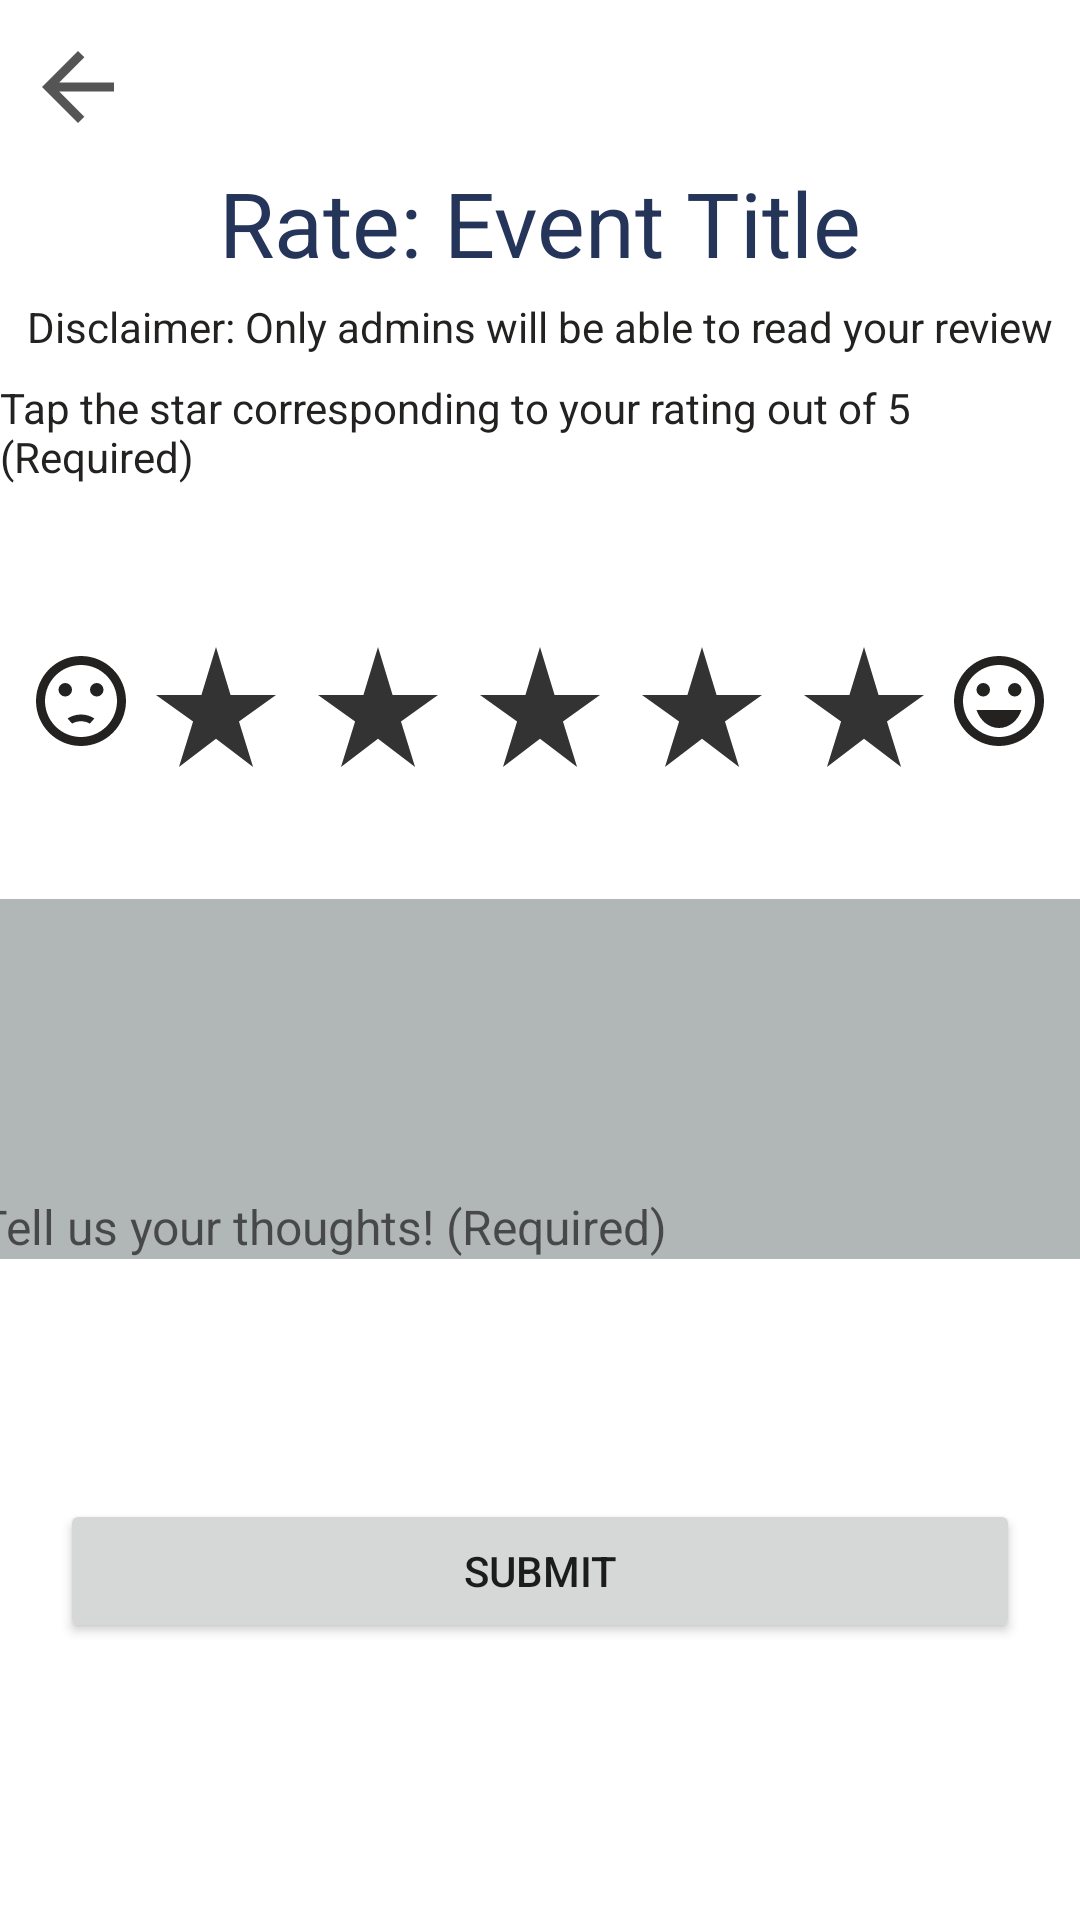

Android layout source for this screen:
<!-- AndroidManifest.xml: application theme Theme.B07Project -->
<!-- res/layout/fragment_rate_event.xml -->
<?xml version="1.0" encoding="utf-8"?>
<androidx.constraintlayout.widget.ConstraintLayout xmlns:android="http://schemas.android.com/apk/res/android"
    xmlns:app="http://schemas.android.com/apk/res-auto"
    xmlns:tools="http://schemas.android.com/tools"
    android:layout_width="match_parent"
    android:layout_height="match_parent"
    android:background="@color/white">

    <EditText
        android:id="@+id/rateEventFeedback"
        android:layout_width="375dp"
        android:layout_height="120dp"
        android:layout_marginStart="16dp"
        android:layout_marginTop="30dp"
        android:layout_marginEnd="16dp"
        android:ems="10"
        android:gravity="bottom|start"
        android:hint="Tell us your thoughts! (Required)"
        android:background="@color/gray"
        android:importantForAutofill="no"
        android:inputType="textMultiLine"
        android:maxLines="8"
        android:scrollbars="vertical"
        android:textSize="16sp"
        app:layout_constraintEnd_toEndOf="parent"
        app:layout_constraintStart_toStartOf="parent"
        app:layout_constraintTop_toBottomOf="@+id/starRateLinearLayout" />

    <TextView
        android:id="@+id/rateEventTitle"
        android:layout_width="wrap_content"
        android:layout_height="wrap_content"
        android:layout_marginTop="54dp"
        android:text="Rate: Event Title"
        android:textSize="30dp"
        android:textColor="@color/uoftBlue"
        app:layout_constraintEnd_toEndOf="parent"
        app:layout_constraintStart_toStartOf="parent"
        app:layout_constraintTop_toTopOf="parent" />

    <TextView
        android:id="@+id/rateEventDisclaimer"
        android:layout_width="wrap_content"
        android:layout_height="wrap_content"
        android:layout_marginTop="5dp"
        android:text="Disclaimer: Only admins will be able to read your review"
        android:textColor="@color/darkbg"
        app:layout_constraintEnd_toEndOf="parent"
        app:layout_constraintStart_toStartOf="parent"
        app:layout_constraintTop_toBottomOf="@+id/rateEventTitle" />

    <LinearLayout
        android:id="@+id/starRateLinearLayout"
        android:layout_width="wrap_content"
        android:layout_height="wrap_content"
        android:layout_marginTop="40dp"
        android:orientation="horizontal"
        app:layout_constraintEnd_toEndOf="parent"
        app:layout_constraintStart_toStartOf="parent"
        app:layout_constraintTop_toBottomOf="@+id/rateInfo">

        <ImageButton
            android:id="@+id/star1"
            android:layout_width="54dp"
            android:layout_height="wrap_content"
            android:layout_weight="1"
            android:backgroundTint="@color/white"
            android:contentDescription="1 Star"
            android:src="@drawable/baseline_star_rate_48" />

        <ImageButton
            android:id="@+id/star2"
            android:layout_width="54dp"
            android:layout_height="wrap_content"
            android:layout_weight="1"
            android:backgroundTint="@color/white"
            android:contentDescription="2 Stars"
            android:src="@drawable/baseline_star_rate_48" />

        <ImageButton
            android:id="@+id/star3"
            android:layout_width="54dp"
            android:layout_height="wrap_content"
            android:layout_weight="1"
            android:backgroundTint="@color/white"
            android:contentDescription="3 Stars"
            android:src="@drawable/baseline_star_rate_48" />

        <ImageButton
            android:id="@+id/star4"
            android:layout_width="54dp"
            android:layout_height="wrap_content"
            android:layout_weight="1"
            android:backgroundTint="@color/white"
            android:contentDescription="4 Stars"
            android:src="@drawable/baseline_star_rate_48" />

        <ImageButton
            android:id="@+id/star5"
            android:layout_width="54dp"
            android:layout_height="wrap_content"
            android:layout_weight="1"
            android:backgroundTint="@color/white"
            android:contentDescription="5 Stars"
            android:src="@drawable/baseline_star_rate_48" />
    </LinearLayout>

    <TextView
        android:id="@+id/rateInfo"
        android:layout_width="wrap_content"
        android:layout_height="wrap_content"
        android:layout_marginTop="8dp"
        android:text="Tap the star corresponding to your rating out of 5 (Required)"
        android:textColor="@color/darkbg"
        app:layout_constraintEnd_toEndOf="parent"
        app:layout_constraintHorizontal_bias="0.485"
        app:layout_constraintStart_toStartOf="parent"
        app:layout_constraintTop_toBottomOf="@+id/rateEventDisclaimer" />

    <Button
        android:id="@+id/rateSubmit"
        android:layout_width="320dp"
        android:layout_height="wrap_content"
        android:layout_marginTop="80dp"
        android:text="Submit"
        app:layout_constraintEnd_toEndOf="parent"
        app:layout_constraintStart_toStartOf="parent"
        app:layout_constraintTop_toBottomOf="@+id/rateEventFeedback" />

    <ImageButton
        android:id="@+id/rateBack"
        android:layout_width="48dp"
        android:layout_height="48dp"
        android:layout_marginStart="2dp"
        android:layout_marginTop="5dp"
        android:backgroundTint="#FFFFFF"
        android:contentDescription="Back"
        android:src="@drawable/baseline_arrow_back_36"
        app:layout_constraintStart_toStartOf="parent"
        app:layout_constraintTop_toTopOf="parent" />

    <ImageView
        android:id="@+id/rateHappy"
        android:layout_width="36dp"
        android:layout_height="36dp"
        android:layout_marginTop="54dp"
        app:layout_constraintStart_toEndOf="@+id/starRateLinearLayout"
        app:layout_constraintTop_toBottomOf="@+id/rateInfo"
        app:srcCompat="@drawable/veryhappy" />

    <ImageView
        android:id="@+id/rateSad"
        android:layout_width="36dp"
        android:layout_height="36dp"
        android:layout_marginTop="54dp"
        app:layout_constraintEnd_toStartOf="@+id/starRateLinearLayout"
        app:layout_constraintTop_toBottomOf="@+id/rateInfo"
        app:srcCompat="@drawable/bigsad" />
</androidx.constraintlayout.widget.ConstraintLayout>
<!-- resources referenced by this layout -->
<resources>
  <color name="darkbg">#232221</color>
  <color name="gray">#B1B6B6</color>
  <color name="uoftBlue">#25355A</color>
  <color name="white">#FFFFFFFF</color>
  <!-- drawable baseline_arrow_back_36 (drawable) -->
  <vector android:autoMirrored="true" android:height="36dp"
      android:tint="#555555" android:viewportHeight="24"
      android:viewportWidth="24" android:width="36dp" xmlns:android="http://schemas.android.com/apk/res/android">
      <path android:fillColor="@android:color/white" android:pathData="M20,11H7.83l5.59,-5.59L12,4l-8,8 8,8 1.41,-1.41L7.83,13H20v-2z"/>
  </vector>
  <!-- drawable baseline_star_rate_48 (drawable) -->
  <vector android:height="48dp" android:tint="#333333"
      android:viewportHeight="24" android:viewportWidth="24"
      android:width="48dp" xmlns:android="http://schemas.android.com/apk/res/android">
      <path android:fillColor="@android:color/white" android:pathData="M14.43,10l-2.43,-8l-2.43,8l-7.57,0l6.18,4.41l-2.35,7.59l6.17,-4.69l6.18,4.69l-2.35,-7.59l6.17,-4.41z"/>
  </vector>
  <!-- drawable bigsad (drawable) -->
  <?xml version="1.0" encoding="utf-8"?>
      <vector xmlns:android="http://schemas.android.com/apk/res/android"
          android:width="24dp"
          android:height="24dp"
          android:viewportWidth="24"
          android:viewportHeight="24"
          android:tint="@color/darkbg">
          <path
              android:fillColor="@android:color/white"
              android:pathData="M15.5,9.5m-1.5,0a1.5,1.5 0,1 1,3 0a1.5,1.5 0,1 1,-3 0"/>
          <path
              android:fillColor="@android:color/white"
              android:pathData="M8.5,9.5m-1.5,0a1.5,1.5 0,1 1,3 0a1.5,1.5 0,1 1,-3 0"/>
          <path
              android:fillColor="@android:color/white"
              android:pathData="M11.99,2C6.47,2 2,6.48 2,12s4.47,10 9.99,10C17.52,22 22,17.52 22,12S17.52,2 11.99,2zM12,20c-4.42,0 -8,-3.58 -8,-8s3.58,-8 8,-8 8,3.58 8,8 -3.58,8 -8,8zM12,16.5c0.73,0 1.39,0.19 1.97,0.53 0.12,-0.14 0.86,-0.98 1.01,-1.14 -0.85,-0.56 -1.87,-0.89 -2.98,-0.89 -1.11,0 -2.13,0.33 -2.99,0.88 0.97,1.09 0.01,0.02 1.01,1.14 0.59,-0.33 1.25,-0.52 1.98,-0.52z"/>
      </vector>
  <!-- drawable veryhappy (drawable) -->
  <?xml version="1.0" encoding="utf-8"?>
  <vector xmlns:android="http://schemas.android.com/apk/res/android"
      android:width="24dp"
      android:height="24dp"
      android:viewportWidth="24"
      android:viewportHeight="24"
      android:tint="@color/darkbg">
      <path
          android:fillColor="@android:color/white"
          android:pathData="M15.5,9.5m-1.5,0a1.5,1.5 0,1 1,3 0a1.5,1.5 0,1 1,-3 0"/>
      <path
          android:fillColor="@android:color/white"
          android:pathData="M8.5,9.5m-1.5,0a1.5,1.5 0,1 1,3 0a1.5,1.5 0,1 1,-3 0"/>
      <path
          android:fillColor="@android:color/white"
          android:pathData="M11.99,2C6.47,2 2,6.48 2,12s4.47,10 9.99,10C17.52,22 22,17.52 22,12S17.52,2 11.99,2zM12,20c-4.42,0 -8,-3.58 -8,-8s3.58,-8 8,-8 8,3.58 8,8 -3.58,8 -8,8zM7,14c0.78,2.34 2.72,4 5,4s4.22,-1.66 5,-4L7,14z"/>
  </vector>
  <style name="Theme.B07Project" parent="Theme.MaterialComponents.DayNight.NoActionBar">
          
          <item name="colorPrimary">@color/uoftBlue</item>
          <item name="colorPrimaryVariant">@color/uoftBlueVariant</item>
          <item name="colorOnPrimary">@color/white</item>
          
          <item name="colorSecondary">@color/uoftTeal</item>
          <item name="colorSecondaryVariant">@color/uoftTealVariant</item>
          <item name="colorOnSecondary">@color/black</item>
          
          <item name="android:statusBarColor">?attr/colorPrimaryVariant</item>
          
      </style>
  <color name="uoftBlueVariant">#FF13144A</color>
  <color name="uoftTeal">#007FA3</color>
  <color name="uoftTealVariant">#FF007681</color>
  <color name="black">#FF000000</color>
</resources>
